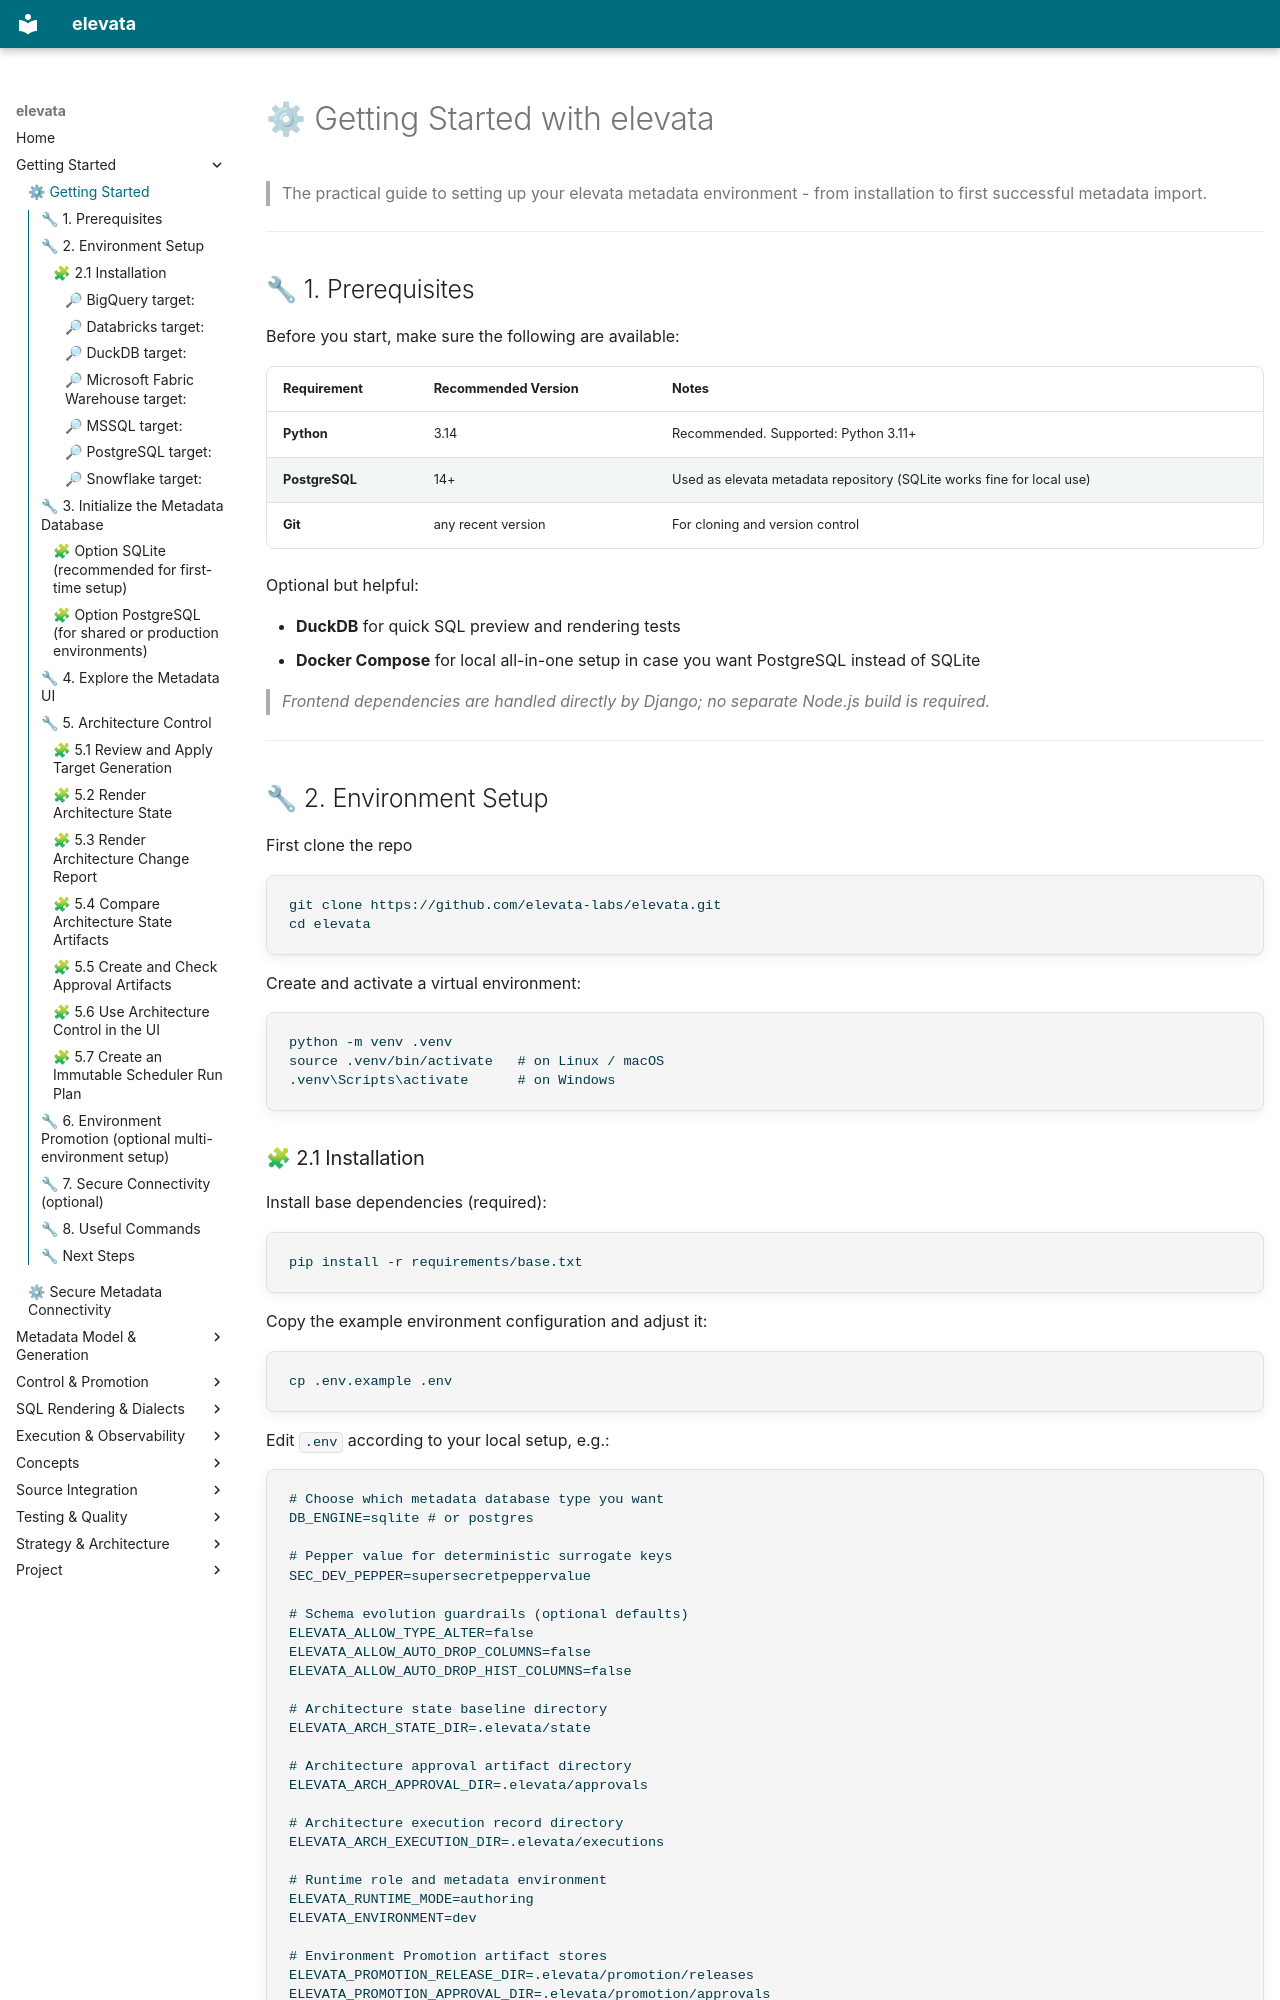

repository: elevata-labs/elevata · page: getting_started/index.html · generator: mkdocs

# ⚙ Getting Started with elevata

> The practical guide to setting up your elevata metadata environment - from installation to first successful metadata import.

---

## 🔧 1. Prerequisites

Before you start, make sure the following are available:

| Requirement | Recommended Version | Notes |
|--------------|---------------------|--------|
| **Python**   | 3.14                | Recommended. Supported: Python 3.11+ |  
| **PostgreSQL** | 14+               | Used as elevata metadata repository (SQLite works fine for local use) |  
| **Git**      | any recent version  | For cloning and version control |

Optional but helpful:

- **DuckDB** for quick SQL preview and rendering tests  
- **Docker Compose** for local all-in-one setup in case you want PostgreSQL instead of SQLite  

> *Frontend dependencies are handled directly by Django; no separate Node.js build is required.*

---

## 🔧 2. Environment Setup

First clone the repo

```bash
git clone https://github.com/elevata-labs/elevata.git
cd elevata
```

Create and activate a virtual environment:

```bash
python -m venv .venv
source .venv/bin/activate   # on Linux / macOS
.venv\Scripts\activate      # on Windows
```
